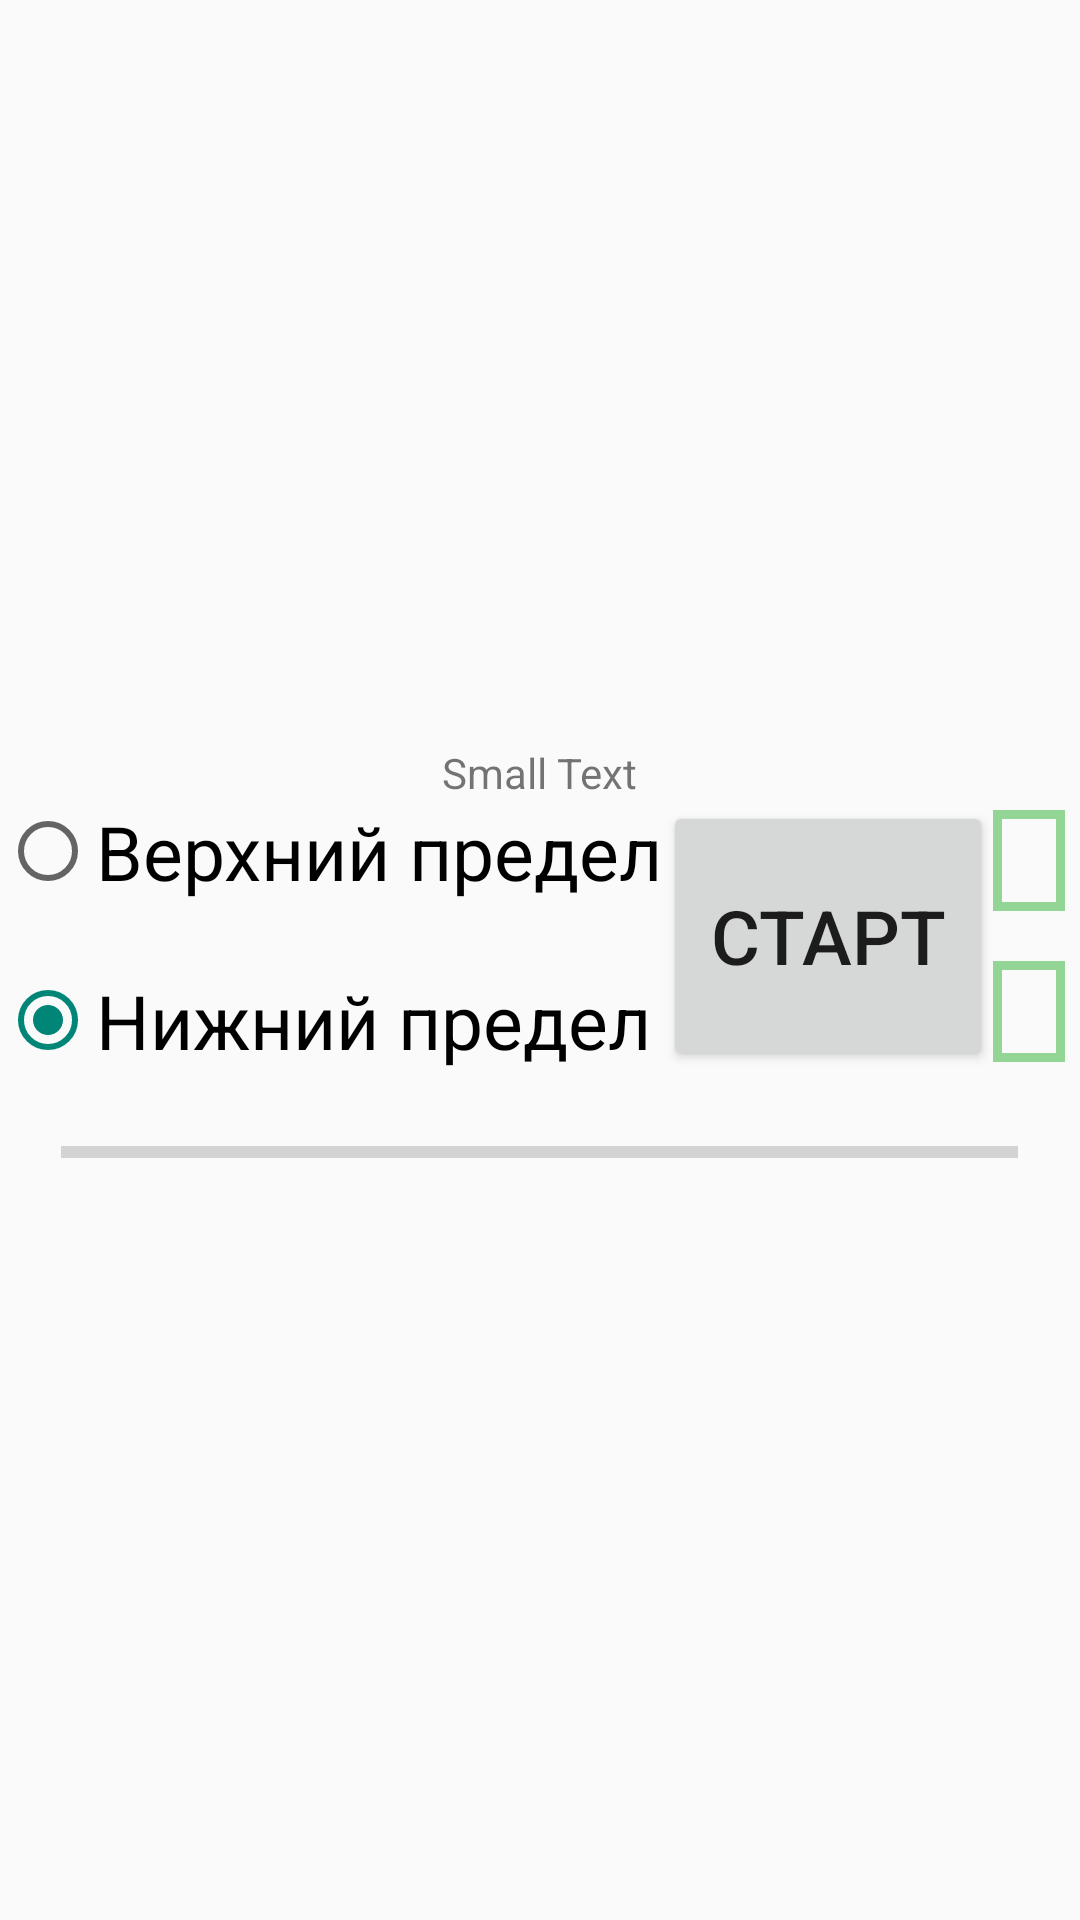

Here is an Android app screen rendered from its layout file. Give the layout XML and the strings, colors and styles it references.
<!-- AndroidManifest.xml: application theme AppTheme -->
<!-- res/layout/activity_calibration.xml -->
<RelativeLayout
    android:orientation="vertical"
    android:layout_width="fill_parent"
    android:layout_height="fill_parent"
    xmlns:android="http://schemas.android.com/apk/res/android"
    android:gravity="center">

    <LinearLayout
        android:orientation="vertical"
        android:layout_width="fill_parent"
        android:layout_height="fill_parent"
        android:gravity="center"
        android:weightSum="1">

        <TextView
            android:layout_width="wrap_content"
            android:layout_height="wrap_content"
            android:textAppearance="?android:attr/textAppearanceSmall"
            android:text="Small Text"
            android:id="@+id/textView3" />

        <LinearLayout
            android:orientation="horizontal"
            android:layout_width="match_parent"
            android:layout_height="wrap_content"
            android:gravity="center"
            android:id="@+id/linearLayout">

            <RelativeLayout
                android:orientation="vertical"
                android:layout_width="wrap_content"
                android:layout_height="match_parent">

                <RadioButton
                    android:layout_width="wrap_content"
                    android:layout_height="wrap_content"
                    android:text="@string/radio_button_calibration_hi"
                    android:id="@+id/radio_button_calibration_hi"
                    android:layout_alignParentTop="true"
                    android:textSize="25dp" />

                <RadioButton
                    android:layout_width="wrap_content"
                    android:layout_height="wrap_content"
                    android:text="@string/radio_button_calibration_low"
                    android:id="@+id/radio_button_calibration_low"
                    android:layout_alignParentBottom="true"
                    android:textSize="25dp"
                    android:checked="true" />

            </RelativeLayout>

            <Button
                android:layout_width="110dp"
                android:layout_height="90dp"
                android:text="@string/button_calibration_start"
                android:id="@+id/button_calibration_start"
                android:singleLine="true"
                android:textSize="25dp" />

            <RelativeLayout
                android:orientation="horizontal"
                android:layout_width="wrap_content"
                android:layout_height="match_parent">

                <RelativeLayout
                    android:orientation="vertical"
                    android:layout_width="wrap_content"
                    android:layout_height="match_parent"
                    android:layout_alignParentLeft="true"
                    android:layout_alignParentTop="true"
                    android:id="@+id/relativeLayout">

                    <TextView
                        android:layout_width="110dp"
                        android:layout_height="wrap_content"
                        android:textAppearance="?android:attr/textAppearanceMedium"
                        android:id="@+id/textView_calibration_hi_value_new"
                        android:singleLine="true"
                        android:paddingLeft="5dp"
                        android:paddingRight="5dp"
                        android:background="@drawable/border_text_calibration"
                        android:layout_alignParentLeft="true"
                        android:layout_marginLeft="0dp"
                        android:layout_alignParentTop="true"
                        android:layout_marginTop="3dp"
                        android:textSize="25dp"
                        android:layout_alignRight="@+id/textView_calibration_low_value_new"
                        android:layout_alignEnd="@+id/textView_calibration_low_value_new" />

                    <TextView
                        android:layout_width="110dp"
                        android:layout_height="wrap_content"
                        android:textAppearance="?android:attr/textAppearanceMedium"
                        android:id="@+id/textView_calibration_low_value_new"
                        android:singleLine="true"
                        android:paddingLeft="5dp"
                        android:paddingRight="5dp"
                        android:layout_marginRight="5dp"
                        android:background="@drawable/border_text_calibration"
                        android:layout_marginTop="36dp"
                        android:layout_alignParentLeft="true"
                        android:layout_marginLeft="0dp"
                        android:layout_alignParentTop="false"
                        android:layout_alignParentBottom="true"
                        android:layout_marginBottom="3dp"
                        android:textSize="25dp" />
                </RelativeLayout>

                <RelativeLayout
                    android:orientation="vertical"
                    android:layout_width="wrap_content"
                    android:layout_height="match_parent"
                    android:layout_toEndOf="@+id/relativeLayout"
                    android:layout_alignParentTop="true"
                    android:layout_toRightOf="@+id/relativeLayout">

                    <TextView
                        android:layout_width="110dp"
                        android:layout_height="wrap_content"
                        android:textAppearance="?android:attr/textAppearanceMedium"
                        android:id="@+id/textView_calibration_hi_value_old"
                        android:singleLine="true"
                        android:paddingLeft="5dp"
                        android:paddingRight="5dp"
                        android:background="@drawable/border_text_calibration"
                        android:layout_alignParentLeft="true"
                        android:layout_alignParentTop="true"
                        android:layout_marginTop="3dp"
                        android:textSize="25dp" />

                    <TextView
                        android:layout_width="110dp"
                        android:layout_height="wrap_content"
                        android:textAppearance="?android:attr/textAppearanceMedium"
                        android:id="@+id/textView_calibration_low_value_old"
                        android:singleLine="true"
                        android:paddingLeft="5dp"
                        android:paddingRight="5dp"
                        android:background="@drawable/border_text_calibration"
                        android:layout_marginTop="36dp"
                        android:layout_alignParentLeft="true"
                        android:layout_marginLeft="0dp"
                        android:layout_alignParentTop="false"
                        android:layout_alignParentBottom="true"
                        android:layout_marginBottom="3dp"
                        android:textSize="25dp" />
                </RelativeLayout>
            </RelativeLayout>

        </LinearLayout>

        <ScrollView
            android:layout_width="wrap_content"
            android:layout_height="wrap_content"
            android:id="@+id/scrollView"
            android:layout_below="@+id/linearLayout"
            android:layout_alignParentLeft="true"
            android:layout_alignParentStart="true" >

            <TextView
                android:layout_width="wrap_content"
                android:layout_height="wrap_content"
                android:textAppearance="?android:attr/textAppearanceSmall"
                android:id="@+id/textViewdfdf" />
        </ScrollView>

        <ProgressBar
            android:layout_width="319dp"
            android:layout_height="wrap_content"
            android:id="@+id/progressBarCallibration"
            android:layout_gravity="center_horizontal"
            style="@style/Widget.AppCompat.ProgressBar.Horizontal" />
    </LinearLayout>

</RelativeLayout>
<!-- resources referenced by this layout -->
<resources>
  <!-- drawable border_text_calibration (drawable) -->
  <?xml version="1.0" encoding="utf-8"?>
  <shape xmlns:android="http://schemas.android.com/apk/res/android" android:shape="rectangle">
      <solid android:color="#11ffffff" />
      <stroke android:width="3dp" android:color="#ff92d594" />
      
          
          
          
  </shape>
  <string name="button_calibration_start">Старт</string>
  <string name="radio_button_calibration_hi">Верхний предел</string>
  <string name="radio_button_calibration_low">Нижний предел</string>
  <style name="AppTheme" parent="Theme.AppCompat.Light">
          
      </style>
</resources>
